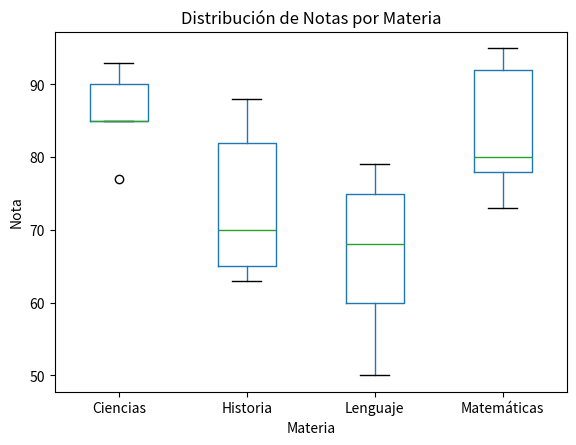

Python code for this plot:
import pandas as pd
import matplotlib.pyplot as plt

# Datos
datos = {
    'id': [1, 2, 3, 4, 5, 6, 7, 8, 9, 10, 11, 12, 13, 14, 15, 16, 17, 18, 19, 20],
    'materia': ['Matemáticas', 'Historia', 'Ciencias', 'Lenguaje', 'Matemáticas', 'Historia', 'Ciencias', 'Lenguaje', 'Matemáticas', 'Historia', 'Ciencias', 'Lenguaje', 'Matemáticas', 'Historia', 'Ciencias', 'Lenguaje', 'Matemáticas', 'Historia', 'Ciencias', 'Lenguaje'],
    'nota': [80, 65, 90, 75, 95, 70, 85, 60, 78, 82, 93, 68, 73, 88, 77, 50, 92, 63, 85, 79],
    'aprobado': ['Sí', 'No', 'Sí', 'Sí', 'Sí', 'Sí', 'Sí', 'No', 'Sí', 'Sí', 'Sí', 'Sí', 'Sí', 'Sí', 'Sí', 'No', 'Sí', 'No', 'Sí', 'Sí']
}

# Convertir a DataFrame
df = pd.DataFrame(datos)

# Boxplot de la distribución de notas
plt.figure(figsize=(10, 6))
df.boxplot(column='nota', by='materia', grid=False)
plt.title('Distribución de Notas por Materia')
plt.suptitle('')  # Suprime el título automático
plt.xlabel('Materia')
plt.ylabel('Nota')
plt.show()


